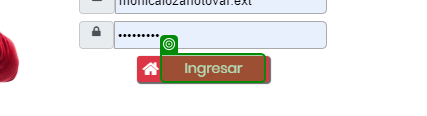
Task: Robotic Enterprise Framework
Workflow: InitAllApplications

Step 1 [try]: check 'Ingresar'

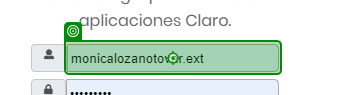
Step 2: type "in_Config["UserSac"].ToString()" into 'INPUT contenido-form:us…'

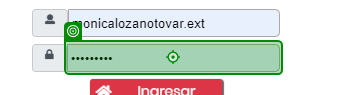
Step 3: type "in_Config["PassSac"].ToString()" into 'INPUT contenido-form:cl…'

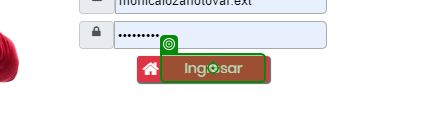
Step 4: click on 'Ingresar'

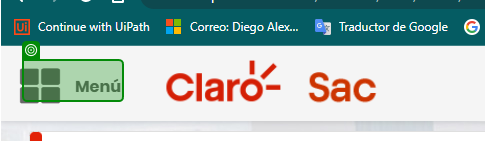
Step 5: check 'Menú'

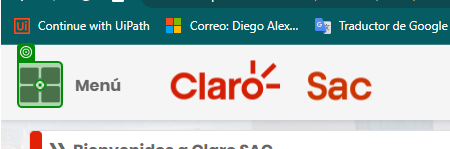
Step 6: click

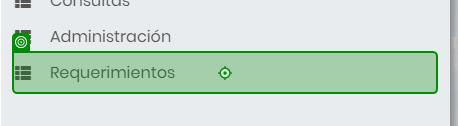
Step 7: click on 'Requerimientos'

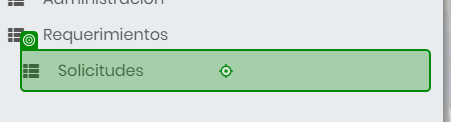
Step 8: click on 'Solicitudes'

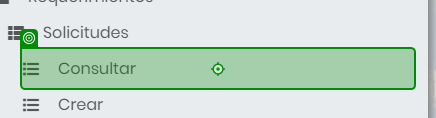
Step 9: click on 'Consultar'

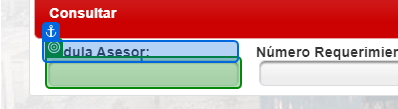
Step 10: check 'Cédula Asesor'